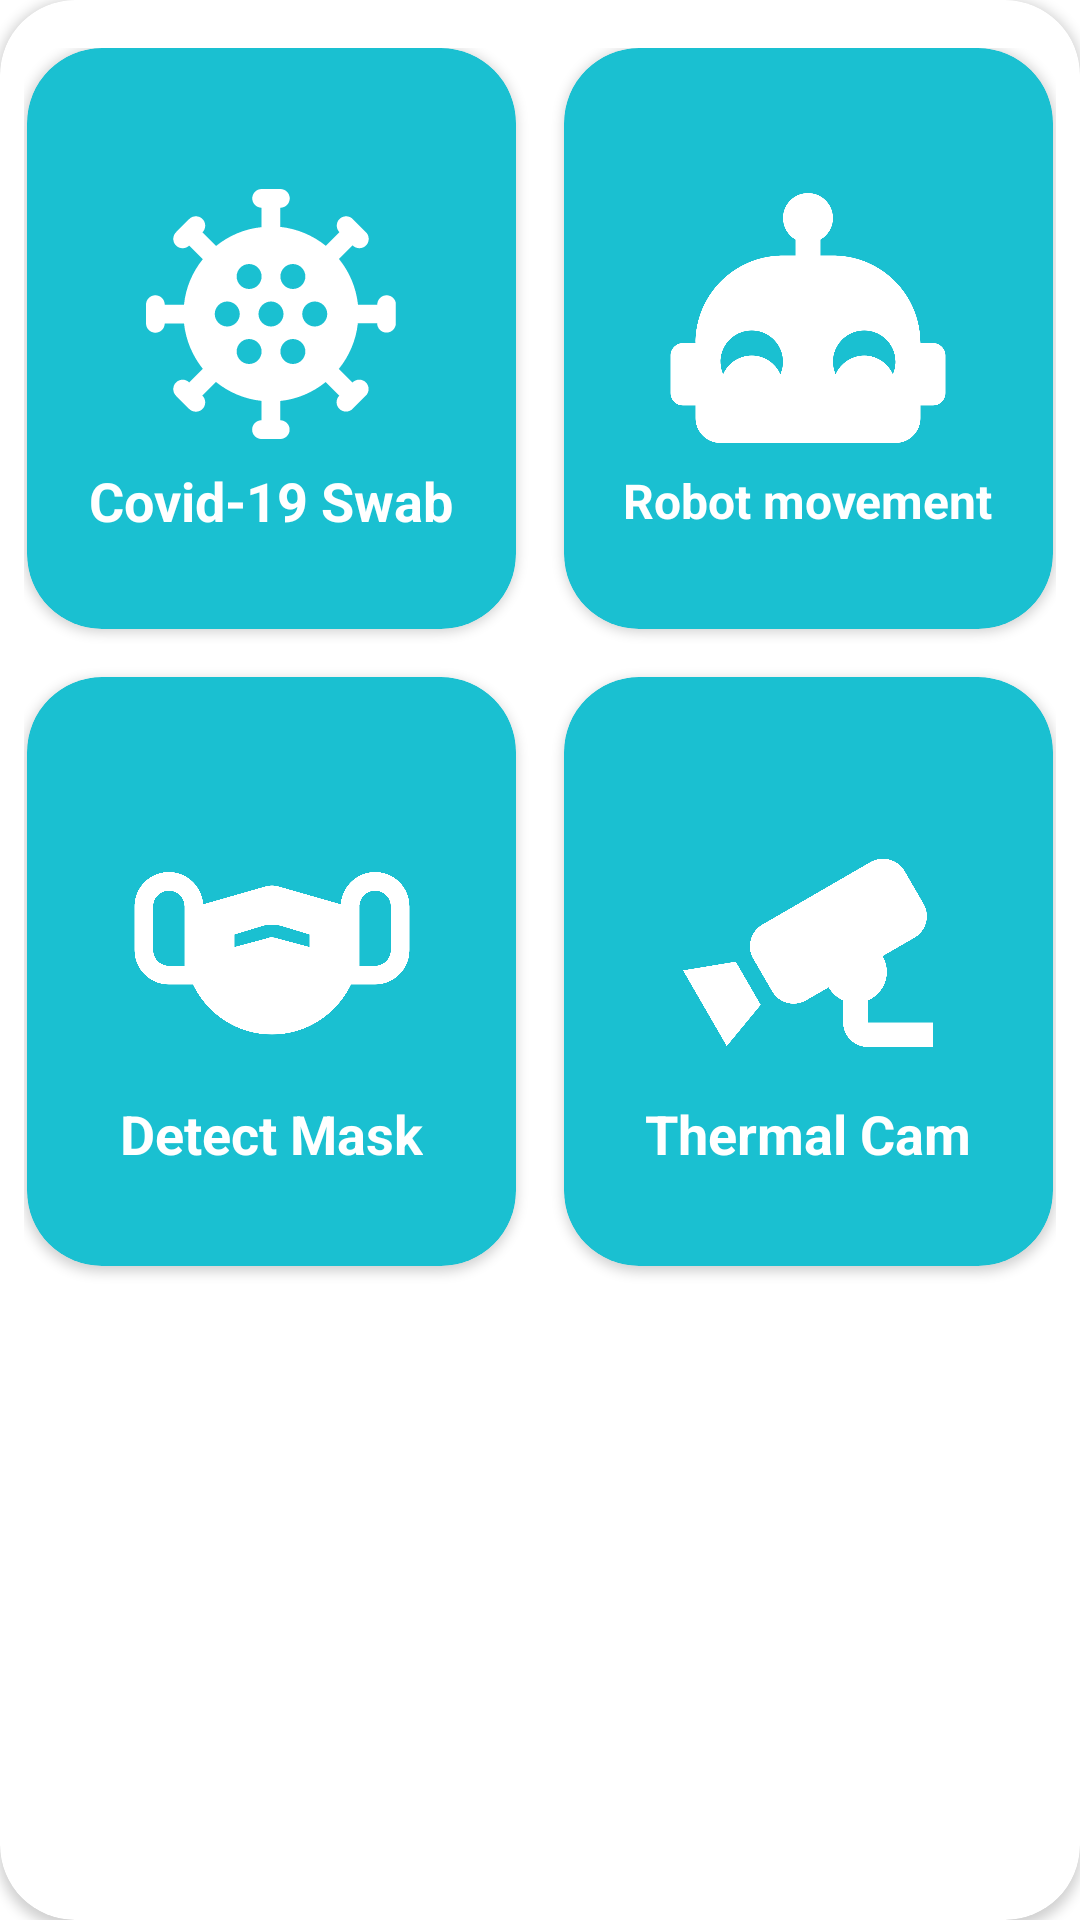

Produce the Android XML layout that renders to this screen, including the resource entries it uses.
<!-- AndroidManifest.xml: application theme Theme.Hope -->
<!-- res/layout/temp.xml -->
<?xml version="1.0" encoding="utf-8"?>
<androidx.cardview.widget.CardView xmlns:android="http://schemas.android.com/apk/res/android"
    xmlns:app="http://schemas.android.com/apk/res-auto"
    android:id="@+id/card_item"
    android:layout_width="match_parent"
    android:layout_height="wrap_content"
    android:layout_margin="8dp"
    app:cardBackgroundColor="@color/white"
    app:cardCornerRadius="25dp">

    <androidx.constraintlayout.widget.ConstraintLayout
        android:layout_width="match_parent"
        android:layout_height="match_parent">

        <GridLayout
            android:id="@+id/control_grid"
            android:layout_width="0dp"
            android:layout_height="wrap_content"
            android:layout_marginStart="8dp"
            android:layout_marginTop="16dp"
            android:layout_marginEnd="8dp"
            android:columnCount="2"
            android:rowCount="2"
            app:layout_constraintEnd_toEndOf="parent"
            app:layout_constraintStart_toStartOf="parent"
            app:layout_constraintTop_toTopOf="parent">

            <androidx.cardview.widget.CardView
                android:id="@+id/first_card"
                android:layout_width="0dp"
                android:layout_height="wrap_content"
                android:layout_rowWeight="1"
                android:layout_columnWeight="1"
                android:layout_marginStart="1dp"
                android:layout_marginEnd="8dp"
                app:cardBackgroundColor="@color/colorSecondary"
                app:cardCornerRadius="25dp"
                app:contentPadding="16dp">

                <androidx.constraintlayout.widget.ConstraintLayout
                    android:layout_width="wrap_content"
                    android:layout_height="wrap_content"
                    android:layout_gravity="center">

                    <ImageView
                        android:id="@+id/first_card_img"
                        android:layout_width="wrap_content"
                        android:layout_height="100dp"
                        android:layout_marginTop="8dp"
                        android:adjustViewBounds="true"
                        android:src="@drawable/ic_nav_swab"
                        app:layout_constraintEnd_toEndOf="parent"
                        app:layout_constraintStart_toStartOf="parent"
                        app:layout_constraintTop_toTopOf="parent"
                        app:tint="@color/white" />

                    <TextView
                        android:id="@+id/first_card_title"
                        android:layout_width="wrap_content"
                        android:layout_height="wrap_content"
                        android:text="@string/covid_19_swab"
                        android:textColor="@color/white"
                        android:textSize="18sp"
                        android:textStyle="bold"
                        app:layout_constraintEnd_toEndOf="parent"
                        app:layout_constraintStart_toStartOf="parent"
                        app:layout_constraintTop_toBottomOf="@id/first_card_img" />

                </androidx.constraintlayout.widget.ConstraintLayout>
            </androidx.cardview.widget.CardView>

            <androidx.cardview.widget.CardView
                android:id="@+id/second_card"
                android:layout_width="0dp"
                android:layout_height="wrap_content"
                android:layout_rowWeight="1"
                android:layout_columnWeight="1"
                android:layout_marginStart="8dp"
                android:layout_marginEnd="1dp"
                app:cardBackgroundColor="@color/colorSecondary"
                app:cardCornerRadius="25dp"
                app:contentPadding="16dp">

                <androidx.constraintlayout.widget.ConstraintLayout
                    android:layout_width="wrap_content"
                    android:layout_height="wrap_content"
                    android:layout_gravity="center"
                    android:paddingTop="16dp"
                    android:paddingBottom="16dp">

                    <ImageView
                        android:id="@+id/second_card_img"
                        android:layout_width="wrap_content"
                        android:layout_height="100dp"
                        android:layout_marginTop="8dp"
                        android:adjustViewBounds="true"
                        android:src="@drawable/ic_nav_control_robot"
                        app:layout_constraintEnd_toEndOf="parent"
                        app:layout_constraintStart_toStartOf="parent"
                        app:layout_constraintTop_toTopOf="parent"
                        app:tint="@color/white" />

                    <TextView
                        android:id="@+id/second_card_title"
                        android:layout_width="wrap_content"
                        android:layout_height="wrap_content"
                        android:text="@string/robot_movement"
                        android:textColor="@color/white"
                        android:textSize="16sp"
                        android:textStyle="bold"
                        app:layout_constraintEnd_toEndOf="parent"
                        app:layout_constraintStart_toStartOf="parent"
                        app:layout_constraintTop_toBottomOf="@id/second_card_img" />

                </androidx.constraintlayout.widget.ConstraintLayout>
            </androidx.cardview.widget.CardView>

            <androidx.cardview.widget.CardView
                android:id="@+id/third_card"
                android:layout_width="0dp"
                android:layout_height="wrap_content"
                android:layout_rowWeight="1"
                android:layout_columnWeight="1"
                android:layout_marginStart="1dp"
                android:layout_marginTop="16dp"
                android:layout_marginEnd="8dp"
                android:layout_marginBottom="16dp"
                app:cardBackgroundColor="@color/colorSecondary"
                app:cardCornerRadius="25dp"
                app:contentPadding="16dp">

                <androidx.constraintlayout.widget.ConstraintLayout
                    android:layout_width="wrap_content"
                    android:layout_height="wrap_content"
                    android:layout_gravity="center">


                    <ImageView
                        android:id="@+id/third_card_img"
                        android:layout_width="wrap_content"
                        android:layout_height="100dp"
                        android:layout_marginTop="8dp"
                        android:adjustViewBounds="true"
                        android:src="@drawable/ic_mask"
                        app:layout_constraintEnd_toEndOf="parent"
                        app:layout_constraintStart_toStartOf="parent"
                        app:layout_constraintTop_toTopOf="parent"
                        app:tint="@color/white" />

                    <TextView
                        android:id="@+id/third_card_title"
                        android:layout_width="wrap_content"
                        android:layout_height="wrap_content"
                        android:text="@string/detect_mask"
                        android:textColor="@color/white"
                        android:textSize="18sp"
                        android:textStyle="bold"
                        app:layout_constraintEnd_toEndOf="parent"
                        app:layout_constraintStart_toStartOf="parent"
                        app:layout_constraintTop_toBottomOf="@id/third_card_img" />

                </androidx.constraintlayout.widget.ConstraintLayout>
            </androidx.cardview.widget.CardView>

            <androidx.cardview.widget.CardView
                android:id="@+id/fourth_card"
                android:layout_width="0dp"
                android:layout_height="wrap_content"
                android:layout_rowWeight="1"
                android:layout_columnWeight="1"
                android:layout_marginStart="8dp"
                android:layout_marginTop="16dp"
                android:layout_marginEnd="1dp"
                android:layout_marginBottom="16dp"
                app:cardBackgroundColor="@color/colorSecondary"
                app:cardCornerRadius="25dp"
                app:contentPadding="16dp">

                <androidx.constraintlayout.widget.ConstraintLayout
                    android:layout_width="wrap_content"
                    android:layout_height="wrap_content"
                    android:layout_gravity="center"
                    android:paddingTop="16dp"
                    android:paddingBottom="16dp">

                    <ImageView
                        android:id="@+id/fourth_card_img"
                        android:layout_width="wrap_content"
                        android:layout_height="100dp"
                        android:layout_marginTop="8dp"
                        android:adjustViewBounds="true"
                        android:src="@drawable/ic_thermal_cam"
                        app:layout_constraintEnd_toEndOf="parent"
                        app:layout_constraintStart_toStartOf="parent"
                        app:layout_constraintTop_toTopOf="parent"
                        app:tint="@color/white" />

                    <TextView
                        android:id="@+id/fourth_card_title"
                        android:layout_width="wrap_content"
                        android:layout_height="wrap_content"
                        android:text="@string/thermal_cam"
                        android:textColor="@color/white"
                        android:textSize="18sp"
                        android:textStyle="bold"
                        app:layout_constraintEnd_toEndOf="parent"
                        app:layout_constraintStart_toStartOf="parent"
                        app:layout_constraintTop_toBottomOf="@id/fourth_card_img" />

                </androidx.constraintlayout.widget.ConstraintLayout>
            </androidx.cardview.widget.CardView>

        </GridLayout>
    </androidx.constraintlayout.widget.ConstraintLayout>
</androidx.cardview.widget.CardView>
<!-- resources referenced by this layout -->
<resources>
  <color name="colorSecondary">#1AC0D1</color>
  <color name="white">#FFFFFFFF</color>
  <!-- drawable ic_mask (drawable) -->
  <vector xmlns:android="http://schemas.android.com/apk/res/android"
      android:height="24dp"
      android:width="24dp"
      android:viewportWidth="24"
      android:viewportHeight="24">
    <path android:fillColor="#000" android:pathData="M20.25 6C18.79 6 17.61 7.14 17.5 8.58L12.55 7.16C12.19 7.05 11.81 7.05 11.45 7.16L6.5 8.58C6.39 7.14 5.21 6 3.75 6C2.23 6 1 7.23 1 8.75V12.25C1 13.77 2.23 15 3.75 15H5.68C6.81 17.36 9.21 19 12 19S17.19 17.36 18.32 15H20.25C21.77 15 23 13.77 23 12.25V8.75C23 7.23 21.77 6 20.25 6M5 13.5H3.75C3.06 13.5 2.5 12.94 2.5 12.25V8.75C2.5 8.06 3.06 7.5 3.75 7.5S5 8.06 5 8.75V13.5M15 12L12.4 11.3C12.1 11.2 11.8 11.2 11.6 11.3L9 12V11L11.3 10.3C11.7 10.2 12.2 10.2 12.7 10.3L15 11V12M21.5 12.25C21.5 12.94 20.94 13.5 20.25 13.5H19V8.75C19 8.06 19.56 7.5 20.25 7.5S21.5 8.06 21.5 8.75V12.25Z" />
  </vector>
  <!-- drawable ic_nav_control_robot (drawable) -->
  <vector xmlns:android="http://schemas.android.com/apk/res/android"
      android:height="24dp"
      android:width="24dp"
      android:viewportWidth="24"
      android:viewportHeight="24">
      <path android:fillColor="#000" android:pathData="M22 14H21C21 10.13 17.87 7 14 7H13V5.73C13.6 5.39 14 4.74 14 4C14 2.9 13.11 2 12 2S10 2.9 10 4C10 4.74 10.4 5.39 11 5.73V7H10C6.13 7 3 10.13 3 14H2C1.45 14 1 14.45 1 15V18C1 18.55 1.45 19 2 19H3V20C3 21.11 3.9 22 5 22H19C20.11 22 21 21.11 21 20V19H22C22.55 19 23 18.55 23 18V15C23 14.45 22.55 14 22 14M9.79 16.5C9.4 15.62 8.53 15 7.5 15S5.6 15.62 5.21 16.5C5.08 16.19 5 15.86 5 15.5C5 14.12 6.12 13 7.5 13S10 14.12 10 15.5C10 15.86 9.92 16.19 9.79 16.5M18.79 16.5C18.4 15.62 17.5 15 16.5 15S14.6 15.62 14.21 16.5C14.08 16.19 14 15.86 14 15.5C14 14.12 15.12 13 16.5 13S19 14.12 19 15.5C19 15.86 18.92 16.19 18.79 16.5Z" />
  </vector>
  <!-- drawable ic_nav_swab: vector/xml drawable (drawable, 2294 chars, omitted) -->
  <!-- drawable ic_thermal_cam (drawable) -->
  <vector xmlns:android="http://schemas.android.com/apk/res/android"
      android:height="24dp"
      android:width="24dp"
      android:viewportWidth="24"
      android:viewportHeight="24">
  
    <path android:fillColor="#000" android:pathData="M18.15,4.94C17.77,4.91 17.37,5 17,5.2L8.35,10.2C7.39,10.76 7.07,12 7.62,12.94L9.12,15.53C9.67,16.5 10.89,16.82 11.85,16.27L13.65,15.23C13.92,15.69 14.32,16.06 14.81,16.27V18.04C14.81,19.13 15.7,20 16.81,20H22V18.04H16.81V16.27C17.72,15.87 18.31,14.97 18.31,14C18.31,13.54 18.19,13.11 17.97,12.73L20.5,11.27C21.47,10.71 21.8,9.5 21.24,8.53L19.74,5.94C19.4,5.34 18.79,5 18.15,4.94M6.22,13.17L2,13.87L2.75,15.17L4.75,18.63L5.5,19.93L8.22,16.63L6.22,13.17Z" />
  </vector>
  <string name="covid_19_swab">Covid-19 Swab</string>
  <string name="detect_mask">Detect Mask</string>
  <string name="robot_movement">Robot movement</string>
  <string name="thermal_cam">Thermal Cam</string>
  <style name="Theme.Hope" parent="Theme.MaterialComponents.DayNight.DarkActionBar">
          
          <item name="colorPrimary">@color/colorPrimary</item>
          <item name="colorPrimaryVariant">@color/colorPrimaryDark</item>
          <item name="colorOnPrimary">@color/white</item>
          
          <item name="colorSecondary">@color/colorSecondary</item>
          <item name="colorSecondaryVariant">@color/teal_700</item>
          <item name="colorOnSecondary">@color/black</item>
          
          <item name="android:statusBarColor" tools:targetApi="l">?attr/colorPrimaryVariant</item>
          
      </style>
  <color name="colorPrimary">#0f727c</color>
  <color name="colorPrimaryDark">#004650</color>
  <color name="teal_700">#FF018786</color>
  <color name="black">#FF000000</color>
</resources>
